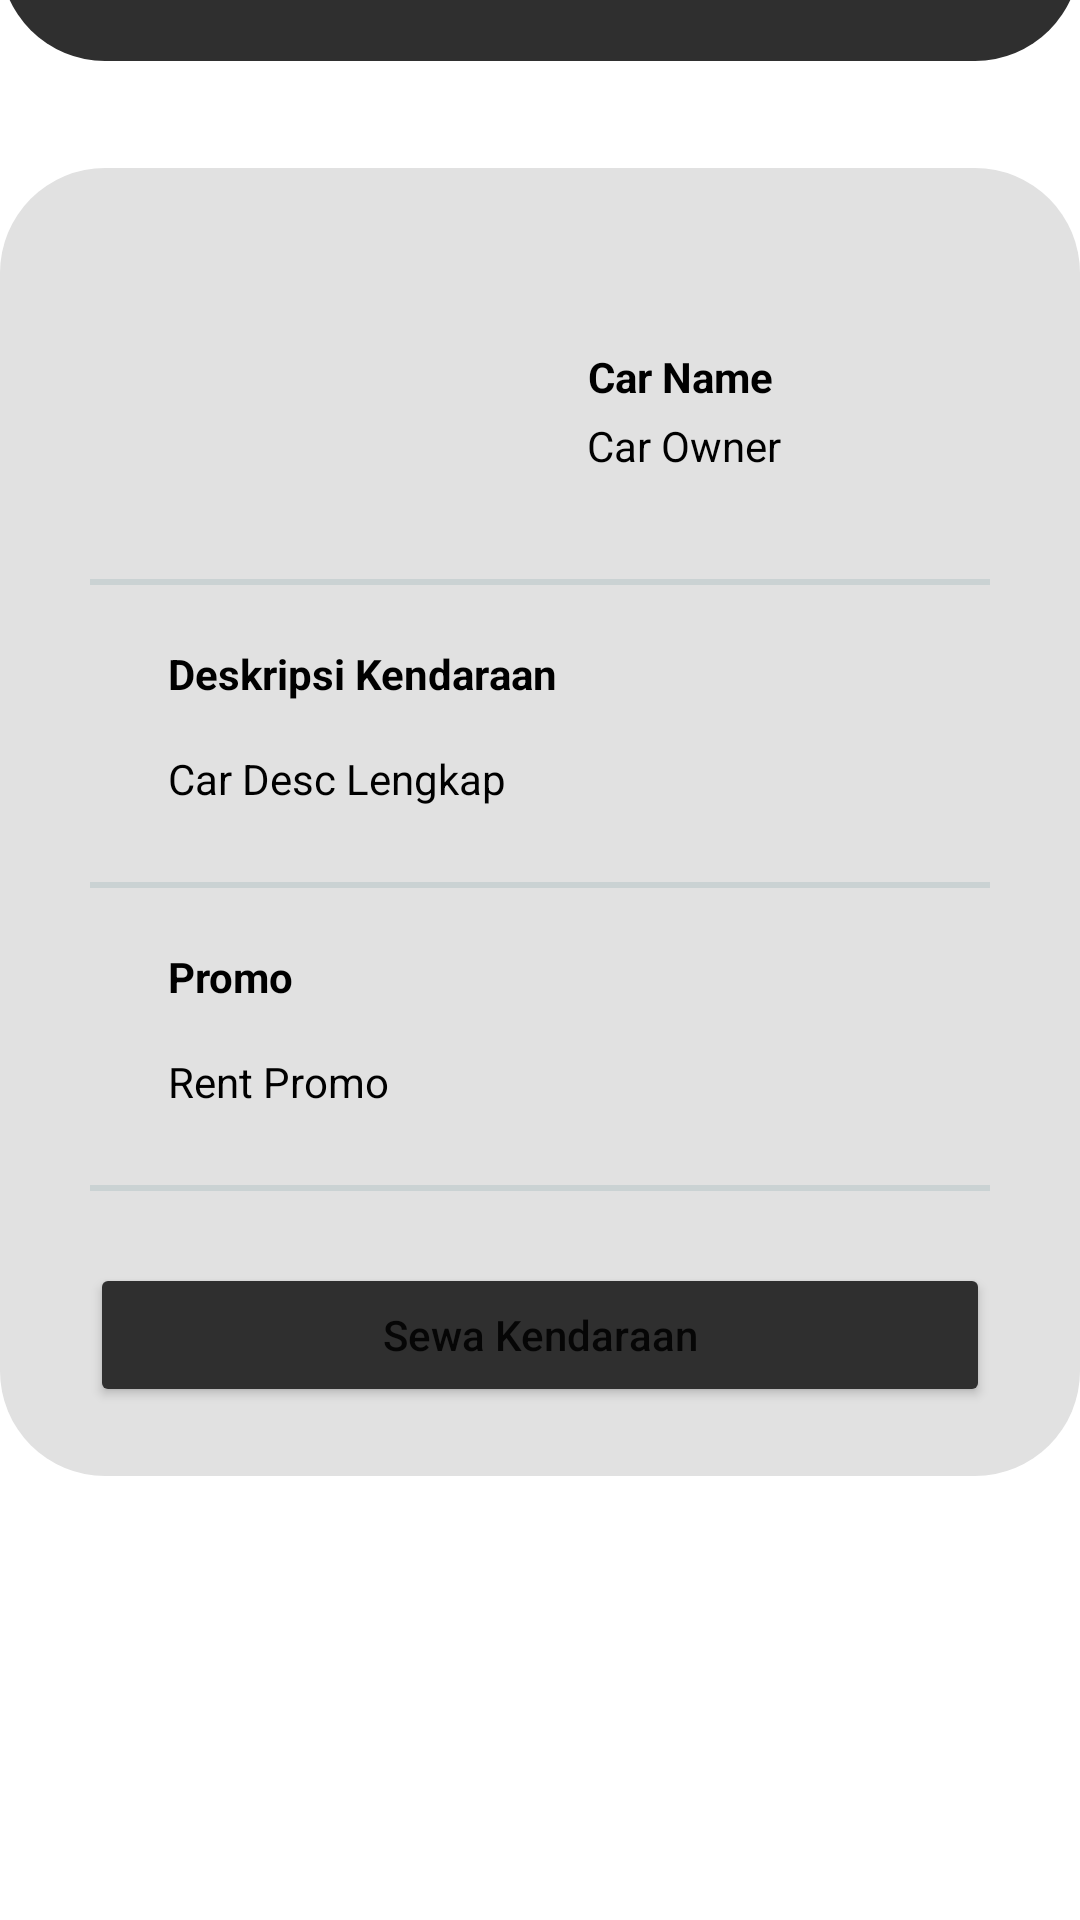

The Android layout XML behind this screen, and the referenced resources:
<!-- AndroidManifest.xml: application theme Theme.StormiePSI -->
<!-- res/layout/activity_ringkasan_pemesanan.xml -->
<?xml version="1.0" encoding="utf-8"?>
<androidx.constraintlayout.widget.ConstraintLayout xmlns:android="http://schemas.android.com/apk/res/android"
    xmlns:app="http://schemas.android.com/apk/res-auto"
    xmlns:tools="http://schemas.android.com/tools"
    android:layout_width="match_parent"
    android:layout_height="match_parent"
    tools:context=".ringkasan_pemesanan">

    <ImageView
        android:id="@+id/iv_rounded"
        android:layout_width="match_parent"
        android:layout_height="140dp"
        android:layout_marginBottom="620dp"
        android:src="@drawable/rounded_header"
        app:layout_constraintBottom_toBottomOf="parent"
        app:layout_constraintEnd_toEndOf="parent"
        app:layout_constraintLeft_toLeftOf="parent"
        app:layout_constraintStart_toStartOf="parent"/>

    <TextView
        android:id="@+id/tv_descgreetings"
        android:layout_width="wrap_content"
        android:layout_height="wrap_content"
        android:fontFamily="sans-serif-light"
        android:layout_marginTop="10dp"
        android:layout_marginLeft="20dp"
        android:text="@string/ringkasan_desc"
        android:textColor="@color/white"
        android:textSize="15sp"
        app:layout_constraintStart_toStartOf="parent"
        app:layout_constraintTop_toBottomOf="@id/tv_greetings"
        app:layout_constraintEnd_toEndOf="parent"/>

    <TextView
        android:id="@+id/tv_greetings"
        android:layout_width="wrap_content"
        android:layout_height="wrap_content"
        android:layout_marginTop="20dp"
        android:layout_marginLeft="20dp"
        android:fontFamily="sans-serif-medium"
        android:text="@string/ringkasan_title"
        android:textColor="@color/white"
        android:textSize="22sp"
        app:layout_constraintStart_toStartOf="parent"
        app:layout_constraintTop_toTopOf="parent"
        app:layout_constraintEnd_toEndOf="parent"/>

    <androidx.appcompat.widget.AppCompatImageButton
        android:layout_width="35dp"
        android:id="@+id/back_button"
        android:layout_height="35dp"
        android:layout_marginStart="28dp"
        android:layout_marginTop="24dp"
        android:background="@drawable/back_button"
        android:src="@drawable/ic_baseline_arrow_back_24"
        app:layout_constraintStart_toStartOf="parent"
        app:layout_constraintTop_toTopOf="parent" />

    <androidx.constraintlayout.widget.ConstraintLayout
        android:layout_width="match_parent"
        android:layout_height="wrap_content"
        app:layout_constraintEnd_toEndOf="parent"
        app:layout_constraintStart_toStartOf="parent"
        app:layout_constraintTop_toBottomOf="@id/iv_rounded">

        <ImageView
            android:id="@+id/iv_ringkasan"
            android:layout_width="360dp"
            android:layout_height="436dp"
            android:layout_marginTop="36dp"
            app:layout_constraintEnd_toEndOf="parent"
            app:layout_constraintHorizontal_bias="0.49"
            app:layout_constraintStart_toStartOf="parent"
            app:layout_constraintTop_toTopOf="parent"
            app:srcCompat="@drawable/rounded_corner_small" />

        <ImageView
            android:id="@+id/iv_Picture"
            android:layout_width="121dp"
            android:layout_height="60dp"
            android:layout_marginTop="88dp"
            android:scaleType="centerCrop"
            app:layout_constraintEnd_toEndOf="parent"
            app:layout_constraintHorizontal_bias="0.227"
            app:layout_constraintStart_toStartOf="parent"
            app:layout_constraintTop_toTopOf="parent"
            tools:src="@tools:sample/avatars" />

        <TextView
            android:id="@+id/tv_car_name"
            android:layout_width="wrap_content"
            android:layout_height="wrap_content"
            android:layout_marginTop="96dp"
            android:gravity="center_vertical"
            android:text="@string/car_name"
            android:textColor="@color/black"
            android:textSize="14sp"
            android:textStyle="bold"
            app:layout_constraintEnd_toEndOf="parent"
            app:layout_constraintHorizontal_bias="0.167"
            app:layout_constraintStart_toEndOf="@id/iv_Picture"
            app:layout_constraintTop_toTopOf="parent" />

        <TextView
            android:id="@+id/tv_car_owner"
            android:layout_width="wrap_content"
            android:layout_height="wrap_content"
            android:layout_marginTop="4dp"
            android:text="@string/car_owner"
            android:textColor="@color/black"
            android:textSize="14sp"
            app:layout_constraintEnd_toEndOf="parent"
            app:layout_constraintHorizontal_bias="0.17"
            app:layout_constraintStart_toEndOf="@id/iv_Picture"
            app:layout_constraintTop_toBottomOf="@id/tv_car_name" />

        <ImageView
            android:layout_width="300dp"
            android:layout_height="2dp"
            android:id="@+id/line1"
            android:src="@color/grey"
            android:layout_marginTop="25dp"
            app:layout_constraintTop_toBottomOf="@id/iv_Picture"
            app:layout_constraintStart_toStartOf="parent"
            app:layout_constraintEnd_toEndOf="parent"
            android:contentDescription="TODO" />

        <TextView
            android:id="@+id/tv_car_desc_title"
            android:layout_width="wrap_content"
            android:layout_height="wrap_content"
            android:layout_marginStart="56dp"
            android:layout_marginTop="20dp"
            android:gravity="center_vertical"
            android:text="Deskripsi Kendaraan"
            android:textColor="@color/black"
            android:textSize="14sp"
            android:textStyle="bold"
            app:layout_constraintStart_toStartOf="parent"
            app:layout_constraintTop_toBottomOf="@+id/line1" />

        <TextView
            android:id="@+id/tv_car_desc"
            android:layout_width="300dp"
            android:layout_height="wrap_content"
            android:layout_marginStart="56dp"
            android:layout_marginTop="16dp"
            android:text="@string/car_desc_lengkap"
            android:textColor="@color/black"
            android:textSize="14sp"
            app:layout_constraintStart_toStartOf="parent"
            app:layout_constraintTop_toBottomOf="@id/tv_car_desc_title" />

        <ImageView
            android:layout_width="300dp"
            android:layout_height="2dp"
            android:id="@+id/line2"
            android:src="@color/grey"
            android:layout_marginTop="25dp"
            app:layout_constraintTop_toBottomOf="@id/tv_car_desc"
            app:layout_constraintStart_toStartOf="parent"
            app:layout_constraintEnd_toEndOf="parent"
            android:contentDescription="TODO" />

        <TextView
            android:id="@+id/tv_promo_title"
            android:layout_width="wrap_content"
            android:layout_height="wrap_content"
            android:layout_marginStart="56dp"
            android:layout_marginTop="20dp"
            android:gravity="center_vertical"
            android:text="Promo"
            android:textColor="@color/black"
            android:textSize="14sp"
            android:textStyle="bold"
            app:layout_constraintStart_toStartOf="parent"
            app:layout_constraintTop_toBottomOf="@+id/line2" />

        <TextView
            android:id="@+id/promo_desc"
            android:layout_width="300dp"
            android:layout_height="wrap_content"
            android:layout_marginStart="56dp"
            android:layout_marginTop="16dp"
            android:text="@string/promo_desc"
            android:textColor="@color/black"
            android:textSize="14sp"
            app:layout_constraintStart_toStartOf="parent"
            app:layout_constraintTop_toBottomOf="@id/tv_promo_title" />

        <ImageView
            android:layout_width="300dp"
            android:layout_height="2dp"
            android:id="@+id/line3"
            android:src="@color/grey"
            android:layout_marginTop="25dp"
            app:layout_constraintTop_toBottomOf="@id/promo_desc"
            app:layout_constraintStart_toStartOf="parent"
            app:layout_constraintEnd_toEndOf="parent"
            android:contentDescription="TODO" />


        <Button
            android:layout_width="300dp"
            android:id="@+id/rent_button"
            android:layout_height="48dp"
            android:layout_marginTop="24dp"
            android:text="@string/rent_vehicle"
            android:textAllCaps="false"
            android:backgroundTint="#2F2F2F"
            app:layout_constraintTop_toBottomOf="@+id/line3"
            app:layout_constraintStart_toStartOf="parent"
            app:layout_constraintEnd_toEndOf="parent"/>

    </androidx.constraintlayout.widget.ConstraintLayout>

</androidx.constraintlayout.widget.ConstraintLayout>
<!-- resources referenced by this layout -->
<resources>
  <color name="black">#FF000000</color>
  <color name="grey">#CAD2D3</color>
  <color name="white">#FFFFFFFF</color>
  <!-- drawable back_button (drawable-v24) -->
  <?xml version="1.0" encoding="utf-8"?>
  <selector xmlns:android="http://schemas.android.com/apk/res/android">
      <item android:state_pressed="false">
          <shape android:shape="rectangle">
              <corners android:radius="1000dp" />
              <solid android:color="#FFFFFFFF" />
              <padding
                  android:bottom="4dp"
                  android:left="4dp"
                  android:right="4dp"
                  android:top="4dp" />
          </shape>
      </item>
      <item android:state_pressed="true">
          <shape android:shape="rectangle">
              <corners android:radius="1000dp" />
              <solid android:color="#E1E1E1" />
              <stroke
                  android:width="2dip"
                  android:color="#E1E1E1" />
              <padding
                  android:bottom="4dp"
                  android:left="4dp"
                  android:right="4dp"
                  android:top="4dp" />
          </shape>
      </item>
  </selector>
  <!-- drawable rounded_corner_small (drawable-v24) -->
  <?xml version="1.0" encoding="utf-8"?>
  <shape xmlns:android="http://schemas.android.com/apk/res/android">
      <solid android:color="#E1E1E1"/>
      <corners android:radius="35dp"/>
      <padding android:left="0dp" android:top="0dp" android:right="0dp" android:bottom="0dp" />
  </shape>
  <!-- drawable rounded_header (drawable-v24) -->
  <?xml version="1.0" encoding="utf-8"?>
  <shape xmlns:android="http://schemas.android.com/apk/res/android">
      <solid android:color="#2F2F2F"/>
      <corners android:radius="35dp"/>
      <padding android:left="0dp" android:top="0dp" android:right="0dp" android:bottom="0dp" />
  </shape>
  <string name="car_desc_lengkap">Car Desc Lengkap</string>
  <string name="car_name">Car Name</string>
  <string name="car_owner">Car Owner</string>
  <string name="promo_desc">Rent Promo</string>
  <string name="rent_vehicle">Sewa Kendaraan</string>
  <string name="ringkasan_desc">Berikut pilihan kendaraan yang kamu pilih</string>
  <string name="ringkasan_title">Ringkasan Pemesanan</string>
  <style name="Theme.StormiePSI" parent="Theme.MaterialComponents.DayNight.NoActionBar">
          
          <item name="colorPrimary">@color/purple_500</item>
          <item name="colorPrimaryVariant">@color/purple_700</item>
          <item name="colorOnPrimary">@color/white</item>
          
          <item name="colorSecondary">@color/teal_200</item>
          <item name="colorSecondaryVariant">@color/teal_700</item>
          <item name="colorOnSecondary">@color/black</item>
          
          <item name="android:statusBarColor" tools:targetApi="l">?attr/colorPrimaryVariant</item>
          
      </style>
  <color name="purple_500">#FF6200EE</color>
  <color name="purple_700">#FF3700B3</color>
  <color name="teal_200">#FF03DAC5</color>
  <color name="teal_700">#FF018786</color>
</resources>
